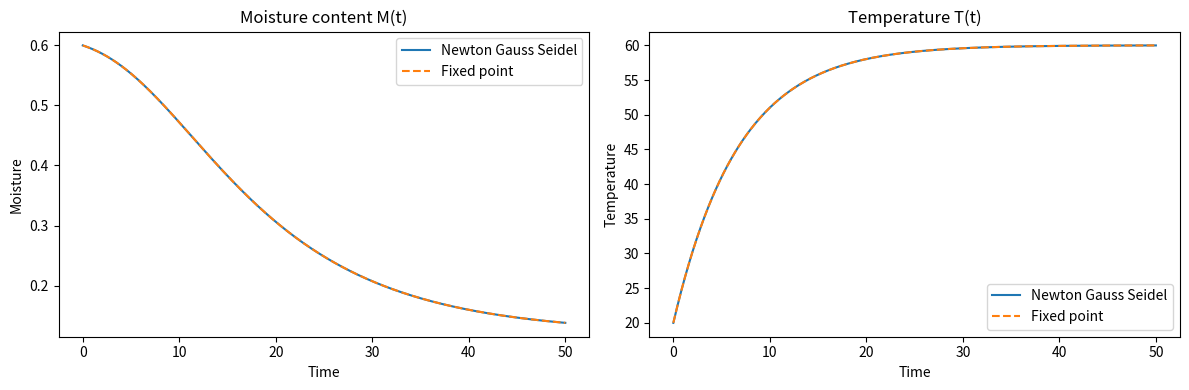
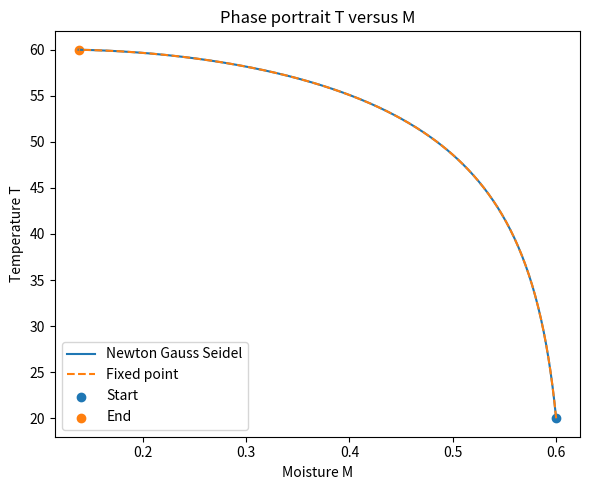
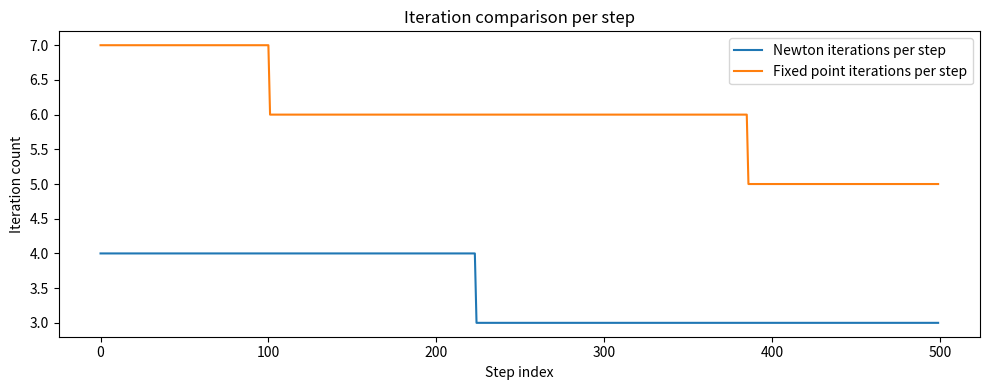
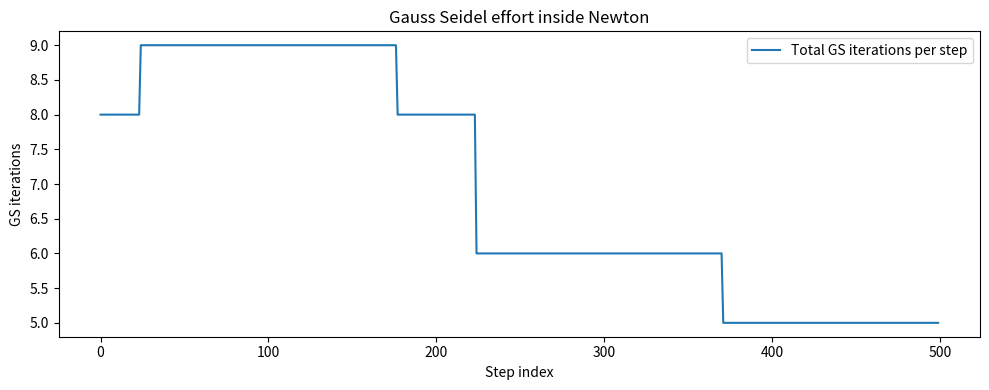
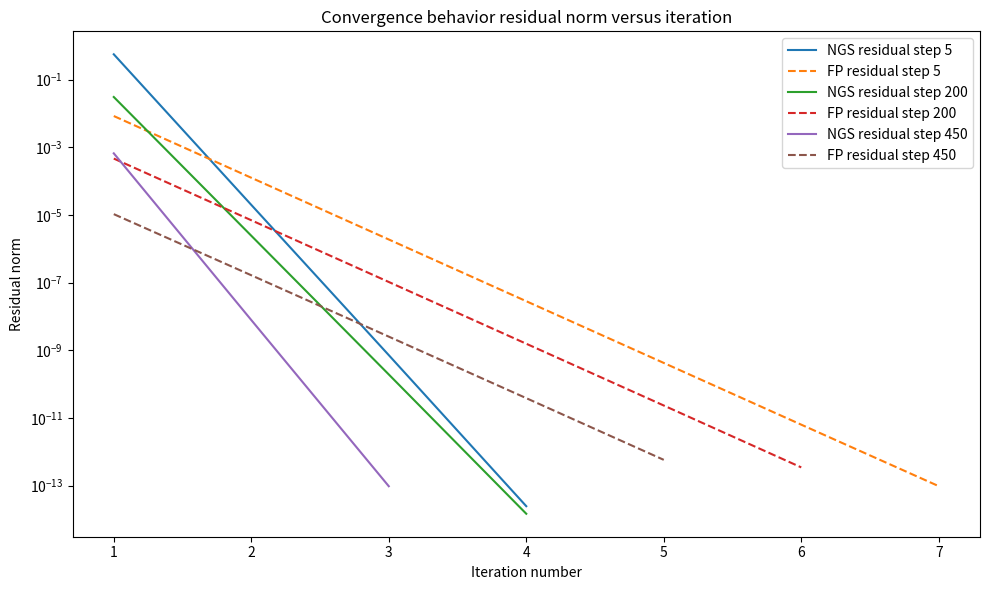
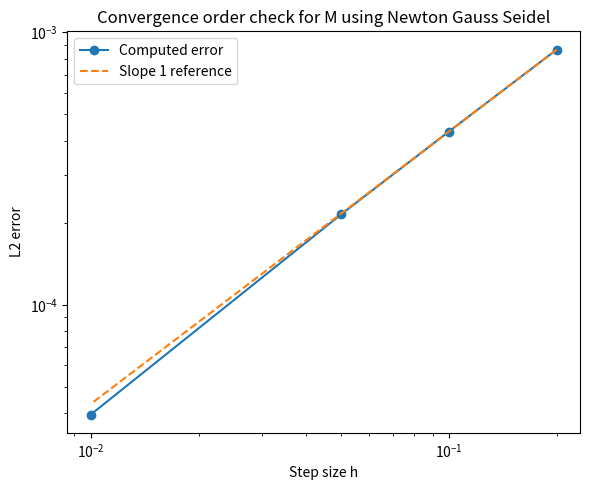
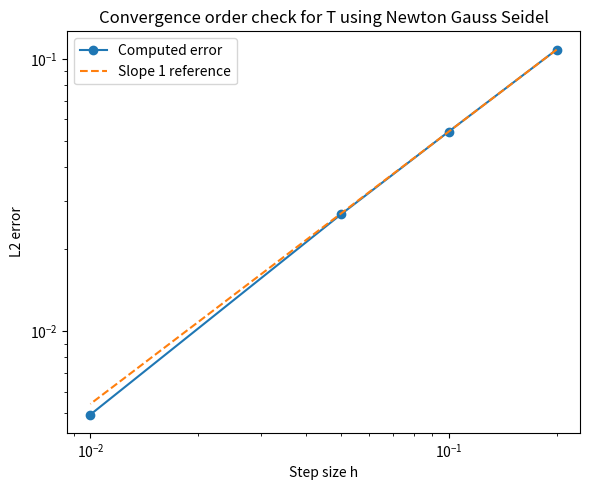
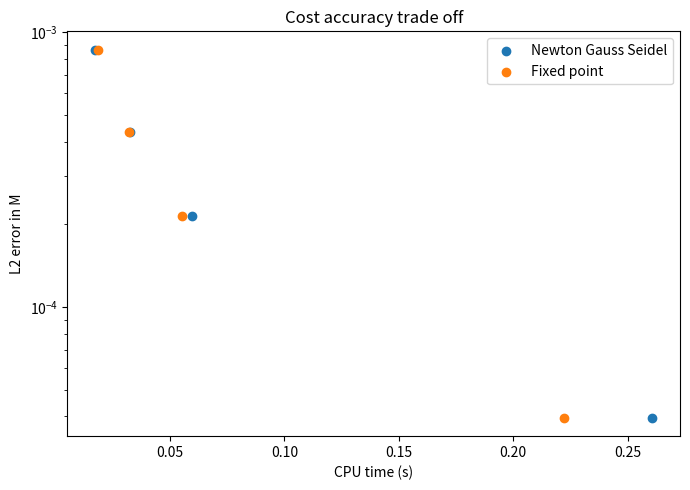

Write Python code to recreate these figures, in order.
import time
import numpy as np
import matplotlib.pyplot as plt

# -----------------------------
# Parameters (given in the task)
# -----------------------------
k1 = 0.08
k2 = 0.15
k3 = 0.6
alpha = 0.05
Ta = 60.0
Meq = 0.12

# -----------------------------
# Global numeric settings
# -----------------------------
TOL = 1e-10
MAX_ITER = 100


# ============================================================
# 1) ODE system
# ============================================================
def ode_system(y, t):
    """
    Returns dy/dt = [dM/dt, dT/dt] as numpy array
    y = [M, T]
    """
    M, T = float(y[0]), float(y[1])
    E = np.exp(alpha * (T - Ta))
    dM = -k1 * (M - Meq) * E
    dT = k2 * (Ta - T) - k3 * dM
    return np.array([dM, dT], dtype=float)


def residual_implicit_euler(y_new, y_old, t_new, h):
    """
    Residual for implicit Euler:
    F(y_new) = y_new - y_old - h f(y_new, t_new)
    """
    return y_new - y_old - h * ode_system(y_new, t_new)


# ============================================================
# 2) Jacobian for implicit Euler residual (course required form)
# ============================================================
def compute_jacobian(y, h):
    """
    Full 2x2 Jacobian matrix for implicit Euler residual F = y - y_old - h f(y)

    Course given Jacobian entries (use these exact formulas):

    Let E = exp(alpha (T - Ta))

    J11 = 1 + h*k1*E
    J12 = h*k1*alpha*(M - Meq)*E
    J21 = -h*k3*k1*E
    J22 = 1 + h*k2 + h*k3*k1*alpha*(M - Meq)*E
    """
    M, T = float(y[0]), float(y[1])
    E = np.exp(alpha * (T - Ta))

    J11 = 1.0 + h * k1 * E
    J12 = h * k1 * alpha * (M - Meq) * E
    J21 = -h * k3 * k1 * E
    J22 = 1.0 + h * k2 + h * k3 * k1 * alpha * (M - Meq) * E

    return np.array([[J11, J12],
                     [J21, J22]], dtype=float)


# ============================================================
# 3) Gauss Seidel solver for linear system J x = b
# ============================================================
def gauss_seidel_solve(J, b, tol=1e-12, max_iter=50, x0=None):
    """
    Solve J x = b using Gauss Seidel iterations for a 2x2 system.

    Returns:
        x, gs_iter_count, history
    history stores ||x_k - x_{k-1}||_inf
    """
    if x0 is None:
        x = np.zeros_like(b, dtype=float)
    else:
        x = np.array(x0, dtype=float)

    hist = []

    # Safety checks
    if abs(J[0, 0]) < 1e-15 or abs(J[1, 1]) < 1e-15:
        # Diagonal too small, GS is unsafe
        return x, 0, np.array(hist, dtype=float)

    for it in range(max_iter):
        x_old = x.copy()

        # Update x[0] using current x[1]
        x[0] = (b[0] - J[0, 1] * x[1]) / J[0, 0]

        # Update x[1] using new x[0]
        x[1] = (b[1] - J[1, 0] * x[0]) / J[1, 1]

        diff = float(np.linalg.norm(x - x_old, ord=np.inf))
        hist.append(diff)

        if diff < tol:
            return x, it + 1, np.array(hist, dtype=float)

    return x, max_iter, np.array(hist, dtype=float)


# ============================================================
# 4) Implicit Euler solvers
# ============================================================
def implicit_euler_fixed_point(tspan, y0, h, tol=TOL, max_iter=80, store_steps=None):
    """
    Implicit Euler with fixed point iteration:
    y_{k+1} = y_old + h f(y_k, t_new)

    Returns:
        t, Y, iters_per_step, runtime, residual_histories
    residual_histories stores ||F|| for selected step indices
    """
    t0, t1 = float(tspan[0]), float(tspan[1])
    t = np.arange(t0, t1 + h, h)
    n_steps = len(t) - 1

    Y = np.zeros((len(t), 2), dtype=float)
    Y[0] = np.array(y0, dtype=float)

    iters = np.zeros(n_steps, dtype=int)
    residual_histories = {}

    start = time.time()

    for n in range(n_steps):
        y_old = Y[n].copy()
        t_new = t[n + 1]

        yk = y_old.copy()
        hist = []

        for k in range(max_iter):
            y_next = y_old + h * ode_system(yk, t_new)
            F = residual_implicit_euler(y_next, y_old, t_new, h)
            rnorm = float(np.linalg.norm(F, ord=2))
            hist.append(rnorm)

            if np.linalg.norm(y_next - yk, ord=np.inf) < tol:
                yk = y_next
                iters[n] = k + 1
                break

            yk = y_next
        else:
            iters[n] = max_iter

        Y[n + 1] = yk

        if store_steps is not None and n in store_steps:
            residual_histories[n] = np.array(hist, dtype=float)

    runtime = time.time() - start
    return t, Y, iters, runtime, residual_histories


def implicit_euler_newton_gauss_seidel(tspan, y0, h,
                                       newton_tol=TOL, newton_max_iter=30,
                                       gs_tol=1e-12, gs_max_iter=20,
                                       store_steps=None):
    """
    Implicit Euler with Newton Gauss Seidel method:

    Outer loop is Newton:
        compute F and J
        solve J delta = -F using Gauss Seidel iterations
        update y = y + delta

    Returns:
        t, Y, newton_iters_per_step, gs_iters_total_per_step, runtime,
        residual_histories_newton, gs_histories
    """
    t0, t1 = float(tspan[0]), float(tspan[1])
    t = np.arange(t0, t1 + h, h)
    n_steps = len(t) - 1

    Y = np.zeros((len(t), 2), dtype=float)
    Y[0] = np.array(y0, dtype=float)

    newton_iters = np.zeros(n_steps, dtype=int)
    gs_total = np.zeros(n_steps, dtype=int)

    residual_histories = {}
    gs_histories = {}

    start = time.time()

    for n in range(n_steps):
        y_old = Y[n].copy()
        t_new = t[n + 1]

        y_new = y_old.copy()  # Newton initial guess
        total_gs_here = 0

        newton_hist = []
        gs_hist = []

        for k in range(newton_max_iter):
            F = residual_implicit_euler(y_new, y_old, t_new, h)
            Fn = float(np.linalg.norm(F, ord=2))
            newton_hist.append(Fn)

            if Fn < newton_tol:
                newton_iters[n] = k + 1
                break

            J = compute_jacobian(y_new, h)

            # Solve J delta = -F using Gauss Seidel iterations
            delta, gs_count, gs_step_hist = gauss_seidel_solve(
                J, -F, tol=gs_tol, max_iter=gs_max_iter, x0=np.zeros(2)
            )
            total_gs_here += gs_count
            gs_hist.append(gs_count)

            # Newton update
            y_new = y_new + delta

            if np.linalg.norm(delta, ord=np.inf) < newton_tol:
                newton_iters[n] = k + 1
                break
        else:
            newton_iters[n] = newton_max_iter

        gs_total[n] = total_gs_here
        Y[n + 1] = y_new

        if store_steps is not None and n in store_steps:
            residual_histories[n] = np.array(newton_hist, dtype=float)
            gs_histories[n] = np.array(gs_hist, dtype=float)

    runtime = time.time() - start
    return t, Y, newton_iters, gs_total, runtime, residual_histories, gs_histories


# ============================================================
# 5) Reference solution and error analysis
# ============================================================
def interpolate_reference(t_ref, Y_ref, t_target):
    """
    Interpolate reference solution to target time points.
    Uses cubic if scipy is available, otherwise linear.
    """
    try:
        from scipy.interpolate import interp1d  # optional
        M_fun = interp1d(t_ref, Y_ref[:, 0], kind="cubic", fill_value="extrapolate")
        T_fun = interp1d(t_ref, Y_ref[:, 1], kind="cubic", fill_value="extrapolate")
        M_i = M_fun(t_target)
        T_i = T_fun(t_target)
        return np.vstack([M_i, T_i]).T
    except Exception:
        M_i = np.interp(t_target, t_ref, Y_ref[:, 0])
        T_i = np.interp(t_target, t_ref, Y_ref[:, 1])
        return np.vstack([M_i, T_i]).T


def compute_reference_solution(tspan, y0, h_ref=0.001):
    """
    High accuracy reference solution using Newton Gauss Seidel at very fine step.
    This is acceptable as a reference because h_ref is extremely small.
    """
    t_ref, Y_ref, _, _, runtime_ref, _, _ = implicit_euler_newton_gauss_seidel(
        tspan, y0, h_ref,
        newton_tol=1e-12, newton_max_iter=40,
        gs_tol=1e-14, gs_max_iter=50
    )
    return t_ref, Y_ref, runtime_ref


def error_metrics(t_test, Y_test, t_ref, Y_ref):
    """
    Compute L2 error and max error for M and T compared to reference.
    """
    Y_ref_on_test = interpolate_reference(t_ref, Y_ref, t_test)
    e = Y_test - Y_ref_on_test

    eM = e[:, 0]
    eT = e[:, 1]

    L2_M = float(np.sqrt(np.mean(eM * eM)))
    L2_T = float(np.sqrt(np.mean(eT * eT)))
    Max_M = float(np.max(np.abs(eM)))
    Max_T = float(np.max(np.abs(eT)))

    return L2_M, L2_T, Max_M, Max_T


def convergence_rates(h_values, err_values):
    """
    Observed convergence rate between successive errors.
    rate_i = log(e_i/e_{i+1}) / log(h_i/h_{i+1})
    """
    rates = [None]
    for i in range(len(h_values) - 1):
        e1 = err_values[i]
        e2 = err_values[i + 1]
        r = np.log(e1 / e2) / np.log(h_values[i] / h_values[i + 1])
        rates.append(float(r))
    return rates


# ============================================================
# 6) Plotting helpers (6 required figures)
# ============================================================
def figure1_trajectories(t, Y_ngs, Y_fp):
    plt.figure(figsize=(12, 4))

    plt.subplot(1, 2, 1)
    plt.plot(t, Y_ngs[:, 0], label="Newton Gauss Seidel")
    plt.plot(t, Y_fp[:, 0], "--", label="Fixed point")
    plt.title("Moisture content M(t)")
    plt.xlabel("Time")
    plt.ylabel("Moisture")
    plt.legend()

    plt.subplot(1, 2, 2)
    plt.plot(t, Y_ngs[:, 1], label="Newton Gauss Seidel")
    plt.plot(t, Y_fp[:, 1], "--", label="Fixed point")
    plt.title("Temperature T(t)")
    plt.xlabel("Time")
    plt.ylabel("Temperature")
    plt.legend()

    plt.tight_layout()
    plt.show()


def figure2_phase_portrait(Y_ngs, Y_fp):
    plt.figure(figsize=(6, 5))
    plt.plot(Y_ngs[:, 0], Y_ngs[:, 1], label="Newton Gauss Seidel")
    plt.plot(Y_fp[:, 0], Y_fp[:, 1], "--", label="Fixed point")
    plt.scatter([Y_ngs[0, 0]], [Y_ngs[0, 1]], label="Start")
    plt.scatter([Y_ngs[-1, 0]], [Y_ngs[-1, 1]], label="End")
    plt.title("Phase portrait T versus M")
    plt.xlabel("Moisture M")
    plt.ylabel("Temperature T")
    plt.legend()
    plt.tight_layout()
    plt.show()


def figure3_loglog_error(h_values, err_values, title):
    plt.figure(figsize=(6, 5))
    plt.loglog(h_values, err_values, "o-", label="Computed error")
    plt.loglog(h_values, [err_values[0] * (h / h_values[0]) for h in h_values], "--", label="Slope 1 reference")
    plt.title(title)
    plt.xlabel("Step size h")
    plt.ylabel("L2 error")
    plt.legend()
    plt.tight_layout()
    plt.show()


def figure4_iteration_comparison(newton_iters, gs_total, fp_iters):
    plt.figure(figsize=(10, 4))
    plt.plot(newton_iters, label="Newton iterations per step")
    plt.plot(fp_iters, label="Fixed point iterations per step")
    plt.title("Iteration comparison per step")
    plt.xlabel("Step index")
    plt.ylabel("Iteration count")
    plt.legend()
    plt.tight_layout()
    plt.show()

    plt.figure(figsize=(10, 4))
    plt.plot(gs_total, label="Total GS iterations per step")
    plt.title("Gauss Seidel effort inside Newton")
    plt.xlabel("Step index")
    plt.ylabel("GS iterations")
    plt.legend()
    plt.tight_layout()
    plt.show()


def figure5_residual_convergence(hist_ngs, hist_fp, sample_steps):
    plt.figure(figsize=(10, 6))

    for s in sample_steps:
        if s in hist_ngs:
            r = hist_ngs[s]
            plt.semilogy(np.arange(1, len(r) + 1), r, label=f"NGS residual step {s}")
        if s in hist_fp:
            r = hist_fp[s]
            plt.semilogy(np.arange(1, len(r) + 1), r, "--", label=f"FP residual step {s}")

    plt.title("Convergence behavior residual norm versus iteration")
    plt.xlabel("Iteration number")
    plt.ylabel("Residual norm")
    plt.legend()
    plt.tight_layout()
    plt.show()


def figure6_cost_accuracy(results_ngs, results_fp):
    plt.figure(figsize=(7, 5))

    t_ngs = [r["time"] for r in results_ngs]
    e_ngs = [r["L2_M"] for r in results_ngs]

    t_fp = [r["time"] for r in results_fp]
    e_fp = [r["L2_M"] for r in results_fp]

    plt.scatter(t_ngs, e_ngs, label="Newton Gauss Seidel")
    plt.scatter(t_fp, e_fp, label="Fixed point")

    plt.yscale("log")
    plt.title("Cost accuracy trade off")
    plt.xlabel("CPU time (s)")
    plt.ylabel("L2 error in M")
    plt.legend()
    plt.tight_layout()
    plt.show()


# ============================================================
# 7) Tables
# ============================================================
def table1_solver_performance(h, newton_iters, gs_total, time_ngs, fp_iters, time_fp):
    total_newton = int(np.sum(newton_iters))
    total_gs = int(np.sum(gs_total))
    total_fp = int(np.sum(fp_iters))

    avg_newton = float(np.mean(newton_iters))
    avg_gs_per_newton_step = float(total_gs / max(total_newton, 1))
    avg_fp = float(np.mean(fp_iters))

    time_per_iter_ngs_ms = 1000.0 * time_ngs / max(total_newton + total_gs, 1)
    time_per_iter_fp_ms = 1000.0 * time_fp / max(total_fp, 1)

    print("\nTable 1: Solver performance comparison at h =", h)
    print("Metric                          | Newton Gauss Seidel        | Fixed point")
    print("--------------------------------|----------------------------|----------------------------")
    print(f"Avg Newton iter per step         | {avg_newton:>10.3f}                 | N A")
    print(f"Avg GS iter per Newton step      | {avg_gs_per_newton_step:>10.3f}                 | N A")
    print(f"Total GS iterations              | {total_gs:>10d}                 | N A")
    print(f"Avg fixed point iter per step    | N A                        | {avg_fp:>10.3f}")
    print(f"Total iterations                 | {total_newton + total_gs:>10d}                 | {total_fp:>10d}")
    print(f"CPU time (seconds)               | {time_ngs:>10.6f}                 | {time_fp:>10.6f}")
    print(f"Time per iteration (ms)          | {time_per_iter_ngs_ms:>10.4f}                 | {time_per_iter_fp_ms:>10.4f}")


def table2_accuracy(h_values, rows, rates_M, rates_T, solver_name):
    print("\nTable 2: Accuracy analysis for", solver_name)
    print("Step size h | L2 Error M  | L2 Error T  | Max Error M | Max Error T | Order M | Order T")
    print("-----------|-------------|-------------|-------------|-------------|---------|--------")

    for i, r in enumerate(rows):
        om = "-" if rates_M[i] is None else f"{rates_M[i]:.2f}"
        ot = "-" if rates_T[i] is None else f"{rates_T[i]:.2f}"
        print(f"{r['h']:>9.2f} | {r['L2_M']:<11.3e} | {r['L2_T']:<11.3e} | {r['Max_M']:<11.3e} | {r['Max_T']:<11.3e} | {om:>7} | {ot:>6}")


def table3_efficiency(h_values, res_ngs, res_fp):
    print("\nTable 3: Computational efficiency")
    print("Step size | NGS Time (s) | FP Time (s)  | NGS Error M | FP Error M  | Winner")
    print("---------|--------------|--------------|------------|------------|--------")

    for r_ngs, r_fp in zip(res_ngs, res_fp):
        winner = "NGS" if (r_ngs["L2_M"] / max(r_ngs["time"], 1e-15)) < (r_fp["L2_M"] / max(r_fp["time"], 1e-15)) else "FP"
        print(f"{r_ngs['h']:>7.2f} | {r_ngs['time']:<12.6f} | {r_fp['time']:<12.6f} | {r_ngs['L2_M']:<10.3e} | {r_fp['L2_M']:<10.3e} | {winner}")


# ============================================================
# 8) Main experiments runner
# ============================================================
def run_experiments():
    tspan = (0.0, 50.0)
    y0 = (0.6, 20.0)

    # ---------------------------------------
    # Experiment 1: Solver comparison at h=0.1
    # ---------------------------------------
    h_main = 0.1
    sample_steps = [5, 200, 450]

    t_ngs, Y_ngs, newton_iters, gs_total, time_ngs, hist_ngs, _ = implicit_euler_newton_gauss_seidel(
        tspan, y0, h_main,
        newton_tol=1e-10, newton_max_iter=30,
        gs_tol=1e-12, gs_max_iter=20,
        store_steps=sample_steps
    )

    t_fp, Y_fp, fp_iters, time_fp, hist_fp = implicit_euler_fixed_point(
        tspan, y0, h_main, tol=1e-10, max_iter=80, store_steps=sample_steps
    )

    if not np.allclose(t_ngs, t_fp):
        raise RuntimeError("Time grids do not match for h=0.1 comparison")

    # Figures 1, 2, 4, 5
    figure1_trajectories(t_ngs, Y_ngs, Y_fp)
    figure2_phase_portrait(Y_ngs, Y_fp)
    figure4_iteration_comparison(newton_iters, gs_total, fp_iters)
    figure5_residual_convergence(hist_ngs, hist_fp, sample_steps)

    # Table 1
    table1_solver_performance(h_main, newton_iters, gs_total, time_ngs, fp_iters, time_fp)

    # ---------------------------------------
    # Experiment 2: Accuracy validation
    # ---------------------------------------
    t_ref, Y_ref, time_ref = compute_reference_solution(tspan, y0, h_ref=0.001)
    print("\nReference solution computed with h_ref = 0.001 runtime =", f"{time_ref:.4f}", "seconds")

    h_values = [0.2, 0.1, 0.05, 0.01]

    # run solvers at multiple step sizes and compute errors
    res_ngs = []
    res_fp = []

    for h in h_values:
        # NGS
        t1, Y1, ni, gs, tm1, _, _ = implicit_euler_newton_gauss_seidel(
            tspan, y0, h,
            newton_tol=1e-10, newton_max_iter=30,
            gs_tol=1e-12, gs_max_iter=20
        )
        L2_M, L2_T, Max_M, Max_T = error_metrics(t1, Y1, t_ref, Y_ref)
        res_ngs.append({
            "h": h, "L2_M": L2_M, "L2_T": L2_T, "Max_M": Max_M, "Max_T": Max_T,
            "time": tm1, "avg_newton": float(np.mean(ni)), "avg_gs": float(np.mean(gs))
        })

        # FP
        t2, Y2, it2, tm2, _ = implicit_euler_fixed_point(tspan, y0, h, tol=1e-10, max_iter=80)
        L2_M, L2_T, Max_M, Max_T = error_metrics(t2, Y2, t_ref, Y_ref)
        res_fp.append({
            "h": h, "L2_M": L2_M, "L2_T": L2_T, "Max_M": Max_M, "Max_T": Max_T,
            "time": tm2, "avg_fp": float(np.mean(it2))
        })

    # Convergence rates (should be near 1)
    rates_ngs_M = convergence_rates(h_values, [r["L2_M"] for r in res_ngs])
    rates_ngs_T = convergence_rates(h_values, [r["L2_T"] for r in res_ngs])
    rates_fp_M = convergence_rates(h_values, [r["L2_M"] for r in res_fp])
    rates_fp_T = convergence_rates(h_values, [r["L2_T"] for r in res_fp])

    # Table 2
    table2_accuracy(h_values, res_ngs, rates_ngs_M, rates_ngs_T, "Newton Gauss Seidel")
    table2_accuracy(h_values, res_fp, rates_fp_M, rates_fp_T, "Fixed point")

    # Figure 3 log log error vs h (use NGS as example)
    figure3_loglog_error(h_values, [r["L2_M"] for r in res_ngs], "Convergence order check for M using Newton Gauss Seidel")
    figure3_loglog_error(h_values, [r["L2_T"] for r in res_ngs], "Convergence order check for T using Newton Gauss Seidel")

    # ---------------------------------------
    # Experiment 4: Cost accuracy trade off
    # ---------------------------------------
    figure6_cost_accuracy(res_ngs, res_fp)

    # Table 3
    table3_efficiency(h_values, res_ngs, res_fp)

    print("\nExpected finding")
    print("Implicit Euler should show first order convergence so rates should be close to 1")


if __name__ == "__main__":
    run_experiments()
